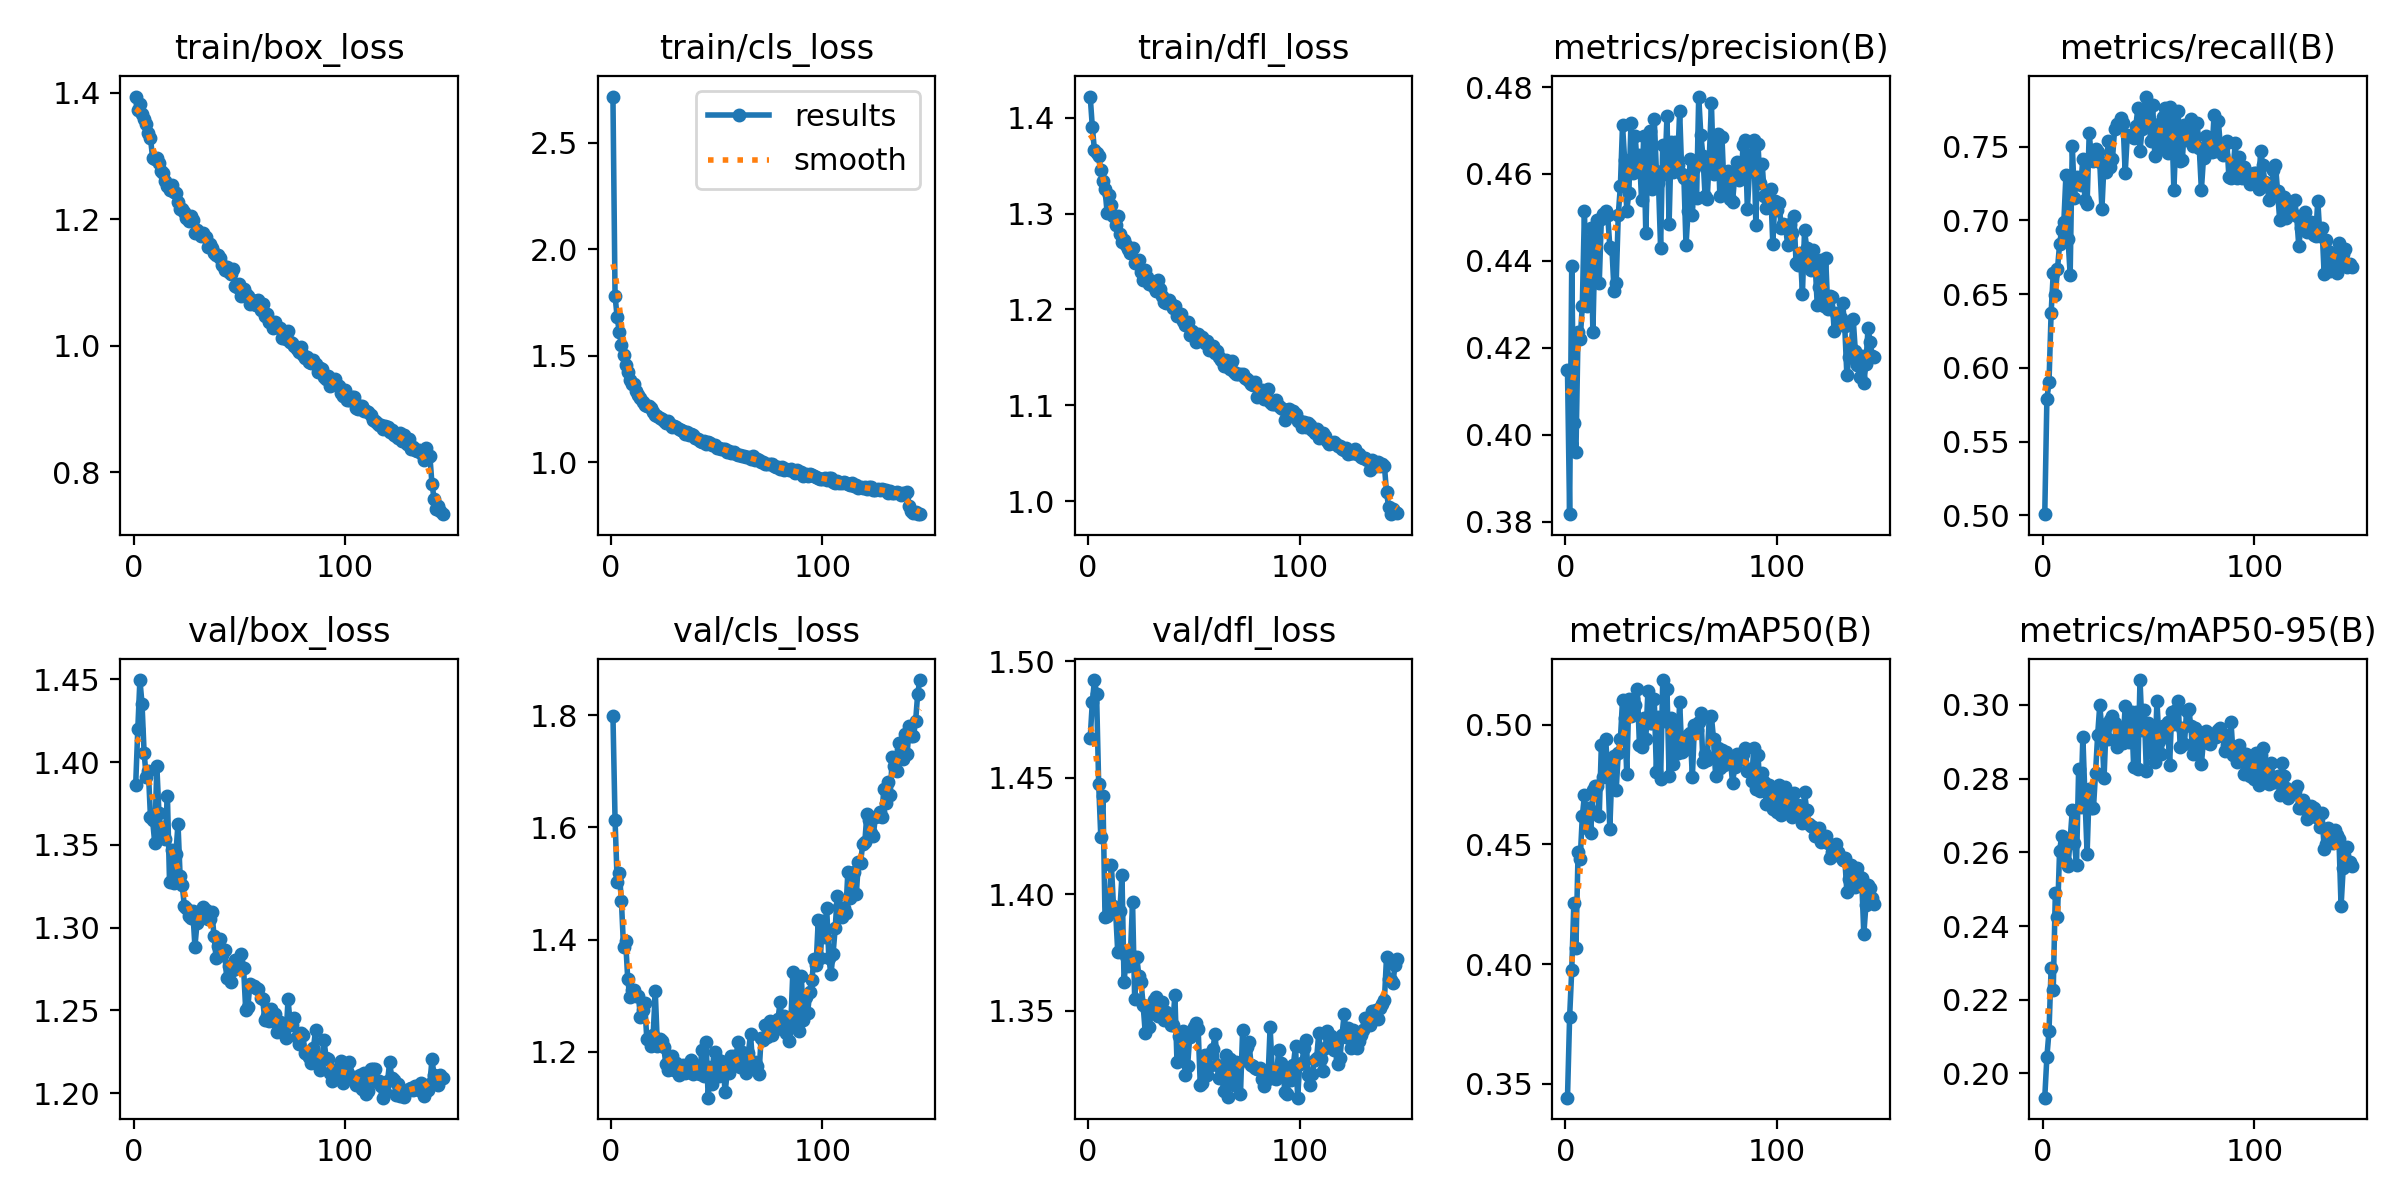

The table this chart was drawn from, first rows:
epoch, time, train/box_loss, train/cls_loss, train/dfl_loss, metrics/precision(B), metrics/recall(B), metrics/mAP50(B), metrics/mAP50-95(B), val/box_loss, val/cls_loss, val/dfl_loss, lr/pg0, lr/pg1, lr/pg2
1, 23.48, 1.394, 2.716, 1.422, 0.4148, 0.5009, 0.3442, 0.1934, 1.386, 1.799, 1.467, 0.000301, 0.000301, 0.000301
2, 45.08, 1.372, 1.782, 1.39, 0.3818, 0.5787, 0.3777, 0.2045, 1.42, 1.614, 1.482, 0.0006, 0.0006, 0.0006
3, 66.06, 1.383, 1.68, 1.366, 0.4388, 0.5902, 0.3974, 0.2114, 1.45, 1.503, 1.492, 0.000895, 0.000895, 0.000895
4, 86.78, 1.367, 1.612, 1.363, 0.4028, 0.6373, 0.4254, 0.2286, 1.435, 1.519, 1.486, 0.000891, 0.000891, 0.000891
5, 107.6, 1.358, 1.55, 1.36, 0.3962, 0.6642, 0.4069, 0.2226, 1.405, 1.469, 1.447, 0.000885, 0.000885, 0.000885
6, 128.5, 1.35, 1.502, 1.345, 0.4237, 0.6497, 0.4467, 0.249, 1.391, 1.387, 1.425, 0.000879, 0.000879, 0.000879
7, 149.2, 1.336, 1.457, 1.334, 0.422, 0.6669, 0.4437, 0.2425, 1.395, 1.398, 1.442, 0.000873, 0.000873, 0.000873
8, 169.9, 1.328, 1.425, 1.325, 0.4296, 0.6839, 0.4617, 0.2605, 1.367, 1.329, 1.39, 0.000867, 0.000867, 0.000867
9, 191, 1.297, 1.386, 1.301, 0.4516, 0.6937, 0.4704, 0.2643, 1.365, 1.297, 1.391, 0.000861, 0.000861, 0.000861
10, 211.9, 1.294, 1.366, 1.319, 0.4296, 0.6986, 0.4569, 0.2609, 1.351, 1.31, 1.395, 0.000855, 0.000855, 0.000855
11, 233, 1.296, 1.367, 1.309, 0.4339, 0.7306, 0.4651, 0.2574, 1.398, 1.311, 1.412, 0.000849, 0.000849, 0.000849
12, 254.2, 1.289, 1.337, 1.297, 0.4476, 0.6875, 0.4549, 0.2563, 1.369, 1.299, 1.395, 0.000843, 0.000843, 0.000843
13, 275.2, 1.275, 1.315, 1.288, 0.4236, 0.6632, 0.4726, 0.2636, 1.355, 1.3, 1.393, 0.000837, 0.000837, 0.000837
14, 296, 1.273, 1.303, 1.297, 0.4447, 0.7507, 0.4742, 0.2715, 1.361, 1.263, 1.375, 0.000831, 0.000831, 0.000831
15, 316.9, 1.26, 1.285, 1.279, 0.4494, 0.7155, 0.4743, 0.2626, 1.354, 1.275, 1.393, 0.000825, 0.000825, 0.000825
16, 337.7, 1.252, 1.271, 1.271, 0.4349, 0.7294, 0.462, 0.2566, 1.38, 1.288, 1.408, 0.000819, 0.000819, 0.000819
17, 358.4, 1.246, 1.264, 1.273, 0.4497, 0.7274, 0.4914, 0.2825, 1.328, 1.223, 1.362, 0.000813, 0.000813, 0.000813
18, 379, 1.253, 1.264, 1.267, 0.4508, 0.7238, 0.4781, 0.2723, 1.347, 1.225, 1.373, 0.000807, 0.000807, 0.000807
19, 399.9, 1.244, 1.257, 1.263, 0.4515, 0.7418, 0.4938, 0.2914, 1.327, 1.209, 1.369, 0.000801, 0.000801, 0.000801
20, 420.5, 1.241, 1.235, 1.259, 0.4505, 0.7136, 0.4819, 0.2748, 1.344, 1.23, 1.374, 0.000795, 0.000795, 0.000795
21, 441.3, 1.227, 1.224, 1.264, 0.4433, 0.7113, 0.4566, 0.2596, 1.363, 1.308, 1.397, 0.000789, 0.000789, 0.000789
22, 462.1, 1.217, 1.216, 1.249, 0.4428, 0.7592, 0.4808, 0.2772, 1.331, 1.21, 1.355, 0.000783, 0.000783, 0.000783
23, 482.9, 1.215, 1.209, 1.25, 0.4331, 0.743, 0.487, 0.2719, 1.325, 1.223, 1.373, 0.000777, 0.000777, 0.000777
24, 503.6, 1.211, 1.205, 1.252, 0.4349, 0.7404, 0.4725, 0.2719, 1.313, 1.218, 1.365, 0.000771, 0.000771, 0.000771
25, 524.5, 1.202, 1.193, 1.24, 0.4506, 0.7485, 0.4883, 0.2817, 1.312, 1.208, 1.362, 0.000765, 0.000765, 0.000765
26, 545.5, 1.198, 1.184, 1.231, 0.4573, 0.7462, 0.494, 0.2919, 1.307, 1.179, 1.353, 0.000759, 0.000759, 0.000759
27, 566.5, 1.205, 1.193, 1.242, 0.4713, 0.7393, 0.5102, 0.3, 1.306, 1.168, 1.341, 0.000753, 0.000753, 0.000753
28, 587.6, 1.198, 1.18, 1.234, 0.4633, 0.7076, 0.5029, 0.2929, 1.31, 1.171, 1.35, 0.000747, 0.000747, 0.000747
29, 608.3, 1.178, 1.164, 1.227, 0.4516, 0.7387, 0.4794, 0.2801, 1.288, 1.193, 1.343, 0.000741, 0.000741, 0.000741
30, 629.1, 1.183, 1.169, 1.228, 0.4556, 0.733, 0.5109, 0.2948, 1.303, 1.168, 1.352, 0.000735, 0.000735, 0.000735
31, 650, 1.178, 1.165, 1.224, 0.4718, 0.7538, 0.5036, 0.2907, 1.308, 1.181, 1.355, 0.000729, 0.000729, 0.000729
32, 671, 1.173, 1.155, 1.219, 0.4602, 0.7363, 0.5108, 0.296, 1.308, 1.159, 1.356, 0.000723, 0.000723, 0.000723
33, 691.9, 1.179, 1.151, 1.231, 0.4688, 0.7417, 0.5081, 0.2969, 1.312, 1.162, 1.348, 0.000717, 0.000717, 0.000717
34, 712.9, 1.172, 1.145, 1.221, 0.4613, 0.7618, 0.5148, 0.2951, 1.31, 1.176, 1.35, 0.000711, 0.000711, 0.000711
35, 733.7, 1.157, 1.134, 1.214, 0.4643, 0.7656, 0.4914, 0.2886, 1.305, 1.162, 1.354, 0.000705, 0.000705, 0.000705
36, 754.5, 1.16, 1.143, 1.208, 0.454, 0.7655, 0.4906, 0.291, 1.305, 1.164, 1.346, 0.000699, 0.000699, 0.000699
37, 775.3, 1.154, 1.13, 1.207, 0.4687, 0.7695, 0.5026, 0.293, 1.309, 1.171, 1.35, 0.000693, 0.000693, 0.000693
38, 796.1, 1.147, 1.132, 1.21, 0.4464, 0.7662, 0.4939, 0.2898, 1.295, 1.185, 1.348, 0.000687, 0.000687, 0.000687
39, 817, 1.143, 1.128, 1.205, 0.4646, 0.7321, 0.514, 0.2997, 1.282, 1.16, 1.344, 0.000681, 0.000681, 0.000681
40, 837.9, 1.144, 1.117, 1.202, 0.4699, 0.7577, 0.5007, 0.2927, 1.289, 1.177, 1.344, 0.000675, 0.000675, 0.000675
41, 858.9, 1.139, 1.111, 1.204, 0.4564, 0.757, 0.5009, 0.29, 1.293, 1.163, 1.357, 0.000669, 0.000669, 0.000669
42, 879.8, 1.128, 1.101, 1.193, 0.4727, 0.7569, 0.5106, 0.2981, 1.283, 1.161, 1.328, 0.000663, 0.000663, 0.000663
43, 900.7, 1.12, 1.097, 1.194, 0.4607, 0.7558, 0.4804, 0.2832, 1.286, 1.202, 1.339, 0.000657, 0.000657, 0.000657
44, 921.6, 1.124, 1.1, 1.196, 0.4578, 0.764, 0.5032, 0.2982, 1.27, 1.157, 1.331, 0.000651, 0.000651, 0.000651
45, 942.5, 1.117, 1.087, 1.188, 0.4429, 0.7759, 0.4772, 0.2825, 1.277, 1.218, 1.341, 0.000645, 0.000645, 0.000645
46, 963.4, 1.112, 1.098, 1.184, 0.4666, 0.7474, 0.5187, 0.3068, 1.267, 1.118, 1.322, 0.000639, 0.000639, 0.000639
47, 984.2, 1.121, 1.09, 1.187, 0.46, 0.7619, 0.5017, 0.2932, 1.274, 1.172, 1.326, 0.000633, 0.000633, 0.000633
48, 1005, 1.094, 1.082, 1.174, 0.4733, 0.7726, 0.5149, 0.2985, 1.281, 1.143, 1.339, 0.000627, 0.000627, 0.000627
49, 1026, 1.093, 1.081, 1.178, 0.4484, 0.784, 0.4786, 0.282, 1.279, 1.2, 1.34, 0.000621, 0.000621, 0.000621
50, 1047, 1.097, 1.069, 1.173, 0.4674, 0.7771, 0.5026, 0.295, 1.275, 1.187, 1.343, 0.000615, 0.000615, 0.000615
51, 1068, 1.078, 1.068, 1.167, 0.4605, 0.7538, 0.4836, 0.2871, 1.284, 1.156, 1.345, 0.000609, 0.000609, 0.000609
52, 1088, 1.09, 1.064, 1.175, 0.4674, 0.7781, 0.5006, 0.2928, 1.275, 1.184, 1.342, 0.000603, 0.000603, 0.000603
53, 1109, 1.082, 1.063, 1.169, 0.462, 0.7438, 0.488, 0.2844, 1.25, 1.18, 1.318, 0.000597, 0.000597, 0.000597
54, 1130, 1.078, 1.065, 1.171, 0.4744, 0.7543, 0.5096, 0.301, 1.252, 1.128, 1.319, 0.000591, 0.000591, 0.000591
55, 1151, 1.066, 1.051, 1.165, 0.4601, 0.7655, 0.4886, 0.2902, 1.266, 1.164, 1.331, 0.000585, 0.000585, 0.000585
56, 1172, 1.072, 1.055, 1.167, 0.4592, 0.7483, 0.4894, 0.2868, 1.265, 1.163, 1.323, 0.000579, 0.000579, 0.000579
57, 1193, 1.066, 1.044, 1.158, 0.4436, 0.7701, 0.4932, 0.2942, 1.265, 1.193, 1.327, 0.000573, 0.000573, 0.000573
58, 1214, 1.064, 1.049, 1.161, 0.4515, 0.7762, 0.4956, 0.2915, 1.263, 1.192, 1.332, 0.000567, 0.000567, 0.000567
59, 1235, 1.071, 1.04, 1.162, 0.4634, 0.7455, 0.4964, 0.2954, 1.263, 1.179, 1.334, 0.000561, 0.000561, 0.000561
60, 1256, 1.056, 1.034, 1.154, 0.4506, 0.7767, 0.478, 0.2838, 1.257, 1.218, 1.34, 0.000555, 0.000555, 0.000555
... 86 more rows
